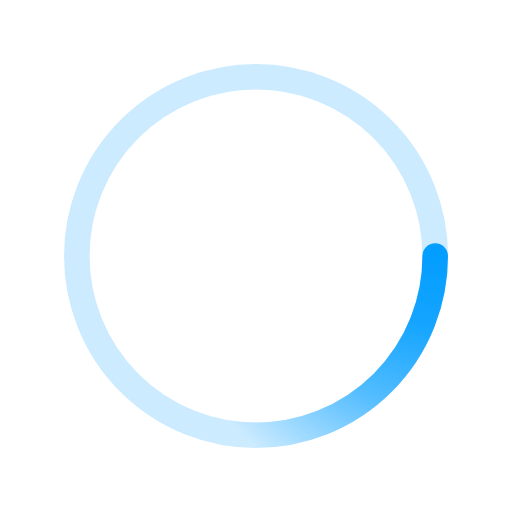
t = 0.00 s
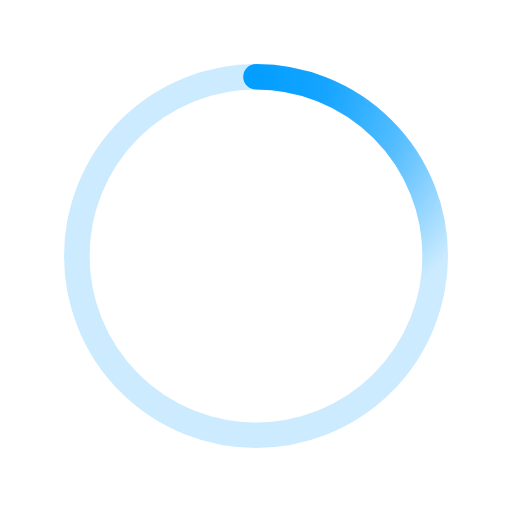
t = 0.50 s
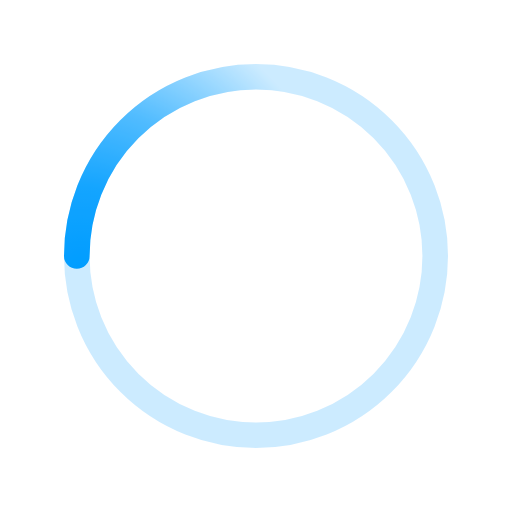
t = 1.00 s
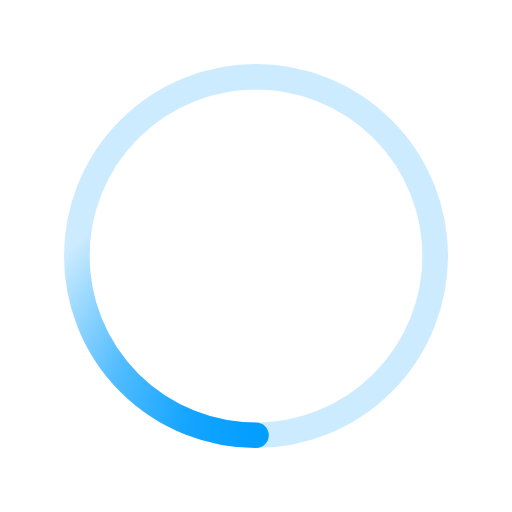
t = 1.50 s

The animated SVG that drew these frames (rendered in a browser with its animation timeline set to each time). Animation: 1 SMIL element (animateTransform=1); one cycle of 2.00 s, repeats indefinitely.

<svg xmlns='http://www.w3.org/2000/svg' viewBox='0 0 200 200'><radialGradient id='a11' cx='.66' fx='.66' cy='.3125' fy='.3125' gradientTransform='scale(1.5)'><stop offset='0' stop-color='#009DFF'></stop><stop offset='.3' stop-color='#009DFF' stop-opacity='.9'></stop><stop offset='.6' stop-color='#009DFF' stop-opacity='.6'></stop><stop offset='.8' stop-color='#009DFF' stop-opacity='.3'></stop><stop offset='1' stop-color='#009DFF' stop-opacity='0'></stop></radialGradient><circle transform-origin='center' fill='none' stroke='url(#a11)' stroke-width='10' stroke-linecap='round' stroke-dasharray='200 1000' stroke-dashoffset='0' cx='100' cy='100' r='70'><animateTransform type='rotate' attributeName='transform' calcMode='spline' dur='2' values='360;0' keyTimes='0;1' keySplines='0 0 1 1' repeatCount='indefinite'></animateTransform></circle><circle transform-origin='center' fill='none' opacity='.2' stroke='#009DFF' stroke-width='10' stroke-linecap='round' cx='100' cy='100' r='70'></circle></svg>
